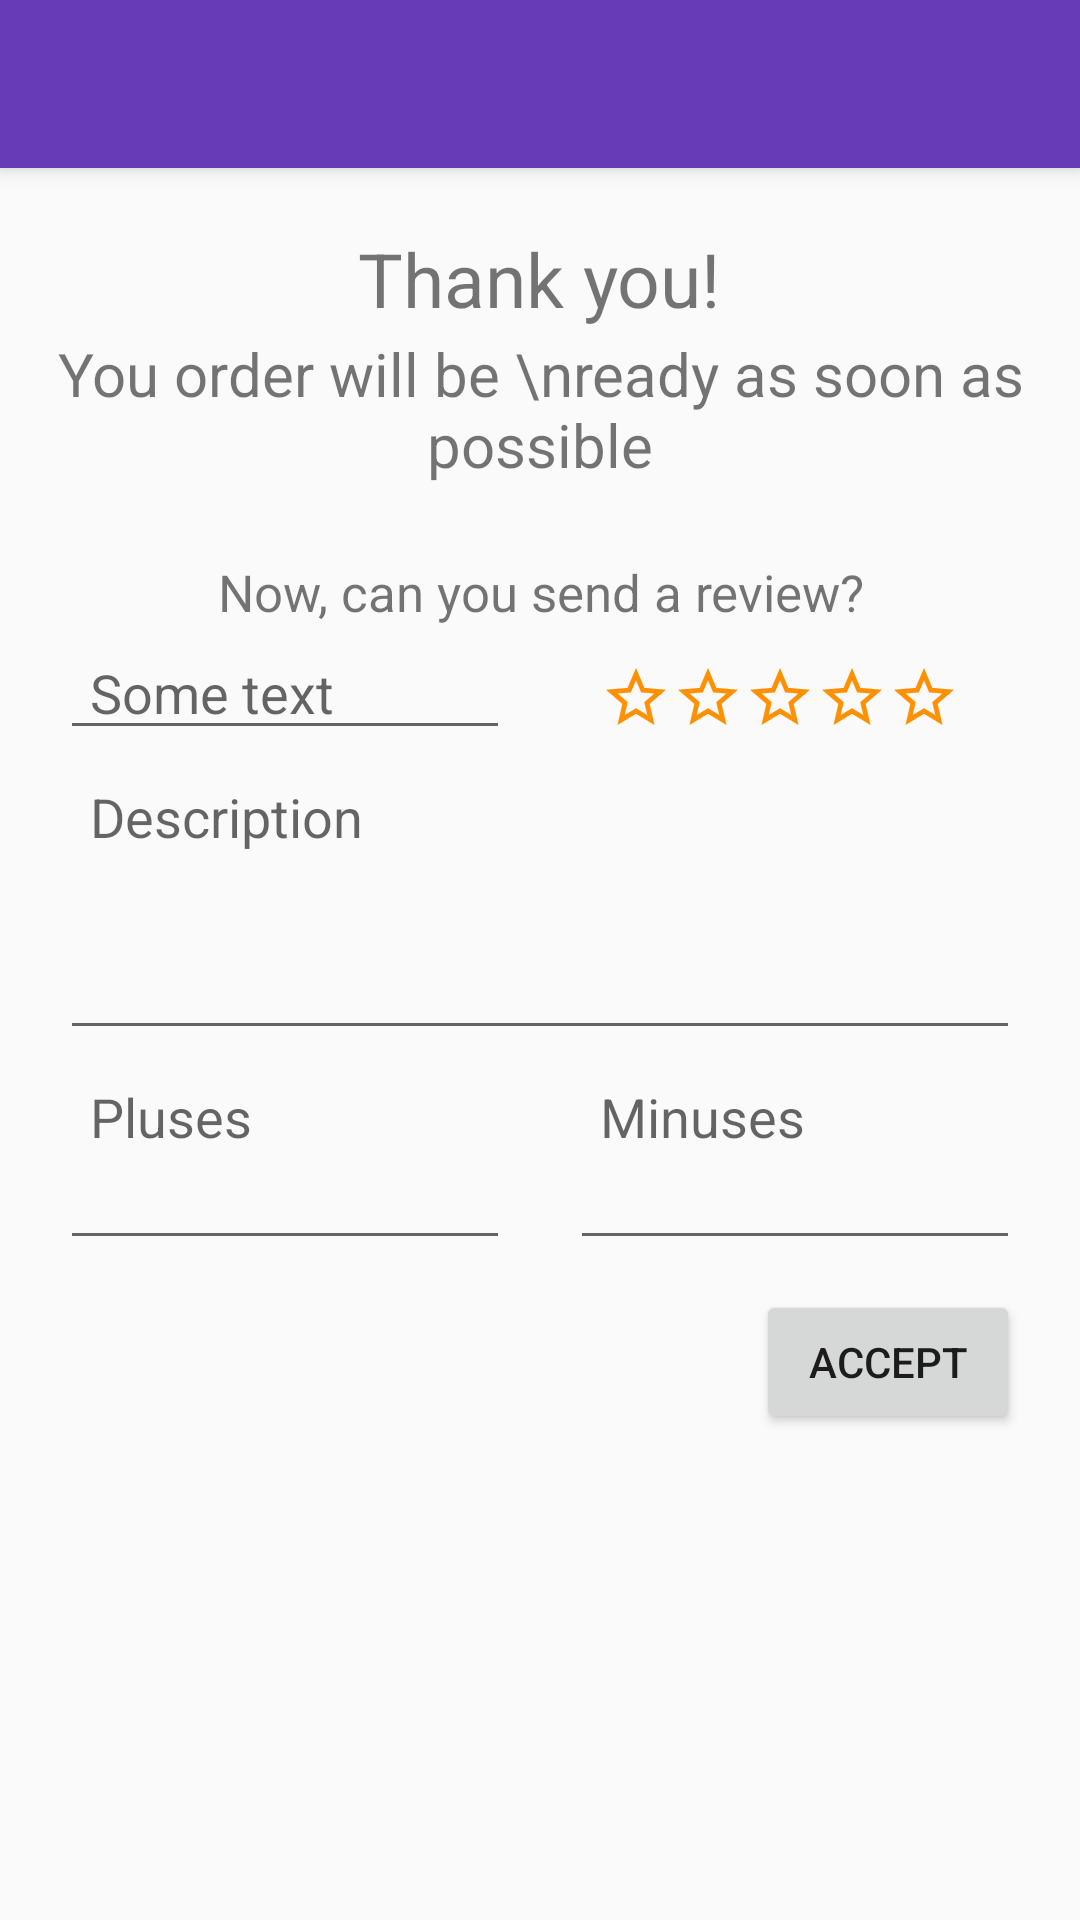

Android layout source for this screen:
<!-- AndroidManifest.xml: application theme AppTheme -->
<!-- res/layout/activity_review.xml -->
<?xml version="1.0" encoding="utf-8"?>
<android.support.design.widget.CoordinatorLayout
    xmlns:android="http://schemas.android.com/apk/res/android"
    xmlns:app="http://schemas.android.com/apk/res-auto"
    xmlns:tools="http://schemas.android.com/tools"
    android:layout_width="match_parent"
    android:layout_height="match_parent"
    tools:context=".view.company.ReviewActivity">

    <android.support.design.widget.AppBarLayout
        android:layout_width="match_parent"
        android:layout_height="wrap_content"
        android:theme="@style/AppTheme.AppBarOverlay">

        <android.support.v7.widget.Toolbar
            android:id="@+id/toolbar_review"
            android:layout_width="match_parent"
            android:layout_height="?attr/actionBarSize"
            android:background="?attr/colorPrimary"
            app:popupTheme="@style/AppTheme.PopupOverlay"
            app:navigationIcon="@drawable/ic_arrow_back"/>

    </android.support.design.widget.AppBarLayout>

    <RelativeLayout
        android:layout_width="match_parent"
        android:layout_height="wrap_content"
        app:layout_behavior="@string/appbar_scrolling_view_behavior">

        <TextView
            android:text="Thank you!"
            android:textSize="25sp"
            android:layout_centerHorizontal="true"
            android:layout_marginTop="20dp"
            android:layout_width="wrap_content"
            android:layout_height="wrap_content"/>
        <TextView
            android:text="You order will be \nready as soon as possible"
            android:textSize="20sp"
            android:gravity="center"
            android:layout_centerHorizontal="true"
            android:layout_marginTop="55dp"
            android:layout_width="wrap_content"
            android:layout_height="wrap_content"/>
        <TextView
            android:id="@+id/some_nude_text"
            android:text="Now, can you send a review?"
            android:textSize="17sp"
            android:gravity="center"
            android:layout_centerHorizontal="true"
            android:layout_marginTop="130dp"
            android:layout_width="wrap_content"
            android:layout_height="wrap_content"/>
        <EditText
            android:id="@+id/head_value"
            android:hint="Some text"
            android:layout_below="@id/some_nude_text"
            android:paddingLeft="10dp"
            android:paddingRight="10dp"
            android:layout_marginLeft="20dp"
            android:layout_width="150dp"
            android:layout_height="wrap_content"/>

        <LinearLayout
            android:id="@+id/overall_stars_rating"
            android:layout_marginRight="40dp"
            android:layout_alignTop="@id/head_value"
            android:layout_alignParentRight="true"
            android:layout_marginTop="12dp"
            android:orientation="horizontal"
            android:layout_width="wrap_content"
            android:layout_height="wrap_content">
            <ImageView
                android:src="@drawable/ic_star_empty"
                android:layout_width="wrap_content"
                android:layout_height="wrap_content"/>
            <ImageView
                android:src="@drawable/ic_star_empty"
                android:layout_width="wrap_content"
                android:layout_height="wrap_content"/>
            <ImageView
                android:src="@drawable/ic_star_empty"
                android:layout_width="wrap_content"
                android:layout_height="wrap_content"/>
            <ImageView
                android:src="@drawable/ic_star_empty"
                android:layout_width="wrap_content"
                android:layout_height="wrap_content"/>
            <ImageView
                android:src="@drawable/ic_star_empty"
                android:layout_width="wrap_content"
                android:layout_height="wrap_content"/>
        </LinearLayout>

        <EditText
            android:id="@+id/description_value"
            android:hint="Description"
            android:layout_below="@id/head_value"
            android:gravity="top"
            android:paddingLeft="10dp"
            android:paddingRight="10dp"
            android:layout_marginLeft="20dp"
            android:layout_marginRight="20dp"
            android:layout_width="match_parent"
            android:layout_height="100dp"/>
        <LinearLayout
            android:id="@+id/opposite"
            android:paddingLeft="20dp"
            android:paddingRight="20dp"
            android:layout_below="@id/description_value"
            android:layout_width="match_parent"
            android:layout_height="wrap_content">
        <EditText
            android:id="@+id/pluses_value"
            android:hint="Pluses"
            android:gravity="top"
            android:paddingLeft="10dp"
            android:paddingRight="10dp"
            android:layout_marginRight="10dp"
            android:layout_weight="1"
            android:layout_width="match_parent"
            android:layout_height="70dp"/>
        <EditText
            android:id="@+id/minuses_value"
            android:hint="Minuses"
            android:gravity="top"
            android:paddingLeft="10dp"
            android:paddingRight="10dp"
            android:layout_marginLeft="10dp"
            android:layout_weight="1"
            android:layout_width="match_parent"
            android:layout_height="70dp"/>
        </LinearLayout>

        <Button
            android:id="@+id/send_review"
            android:text="Accept"
            android:layout_alignParentRight="true"
            android:layout_marginRight="20dp"
            android:layout_marginTop="10dp"
            android:layout_below="@id/opposite"
            android:layout_width="wrap_content"
            android:layout_height="wrap_content"/>
    </RelativeLayout>

</android.support.design.widget.CoordinatorLayout>
<!-- resources referenced by this layout -->
<resources>
  <!-- drawable ic_star_empty (drawable) -->
  <vector xmlns:android="http://schemas.android.com/apk/res/android"
          android:width="24dp"
          android:height="24dp"
          android:viewportWidth="24.0"
          android:viewportHeight="24.0">
      <path
          android:fillColor="#FF9100"
          android:pathData="M22,9.24l-7.19,-0.62L12,2 9.19,8.63 2,9.24l5.46,4.73L5.82,21 12,17.27 18.18,21l-1.63,-7.03L22,9.24zM12,15.4l-3.76,2.27 1,-4.28 -3.32,-2.88 4.38,-0.38L12,6.1l1.71,4.04 4.38,0.38 -3.32,2.88 1,4.28L12,15.4z"/>
  </vector>
  <style name="AppTheme.AppBarOverlay" parent="ThemeOverlay.AppCompat.Dark.ActionBar" />
  <style name="AppTheme.PopupOverlay" parent="ThemeOverlay.AppCompat.Light" />
  <style name="AppTheme" parent="Theme.AppCompat.Light.NoActionBar">
          <item name="colorPrimary">@color/colorPrimary</item>
          <item name="colorPrimaryDark">@color/colorPrimaryDark</item>
          <item name="colorAccent">@color/colorAccent</item>
      </style>
  <color name="colorPrimary">#673AB7</color>
  <color name="colorPrimaryDark">#512DA8</color>
  <color name="colorAccent">#FF9100</color>
</resources>
